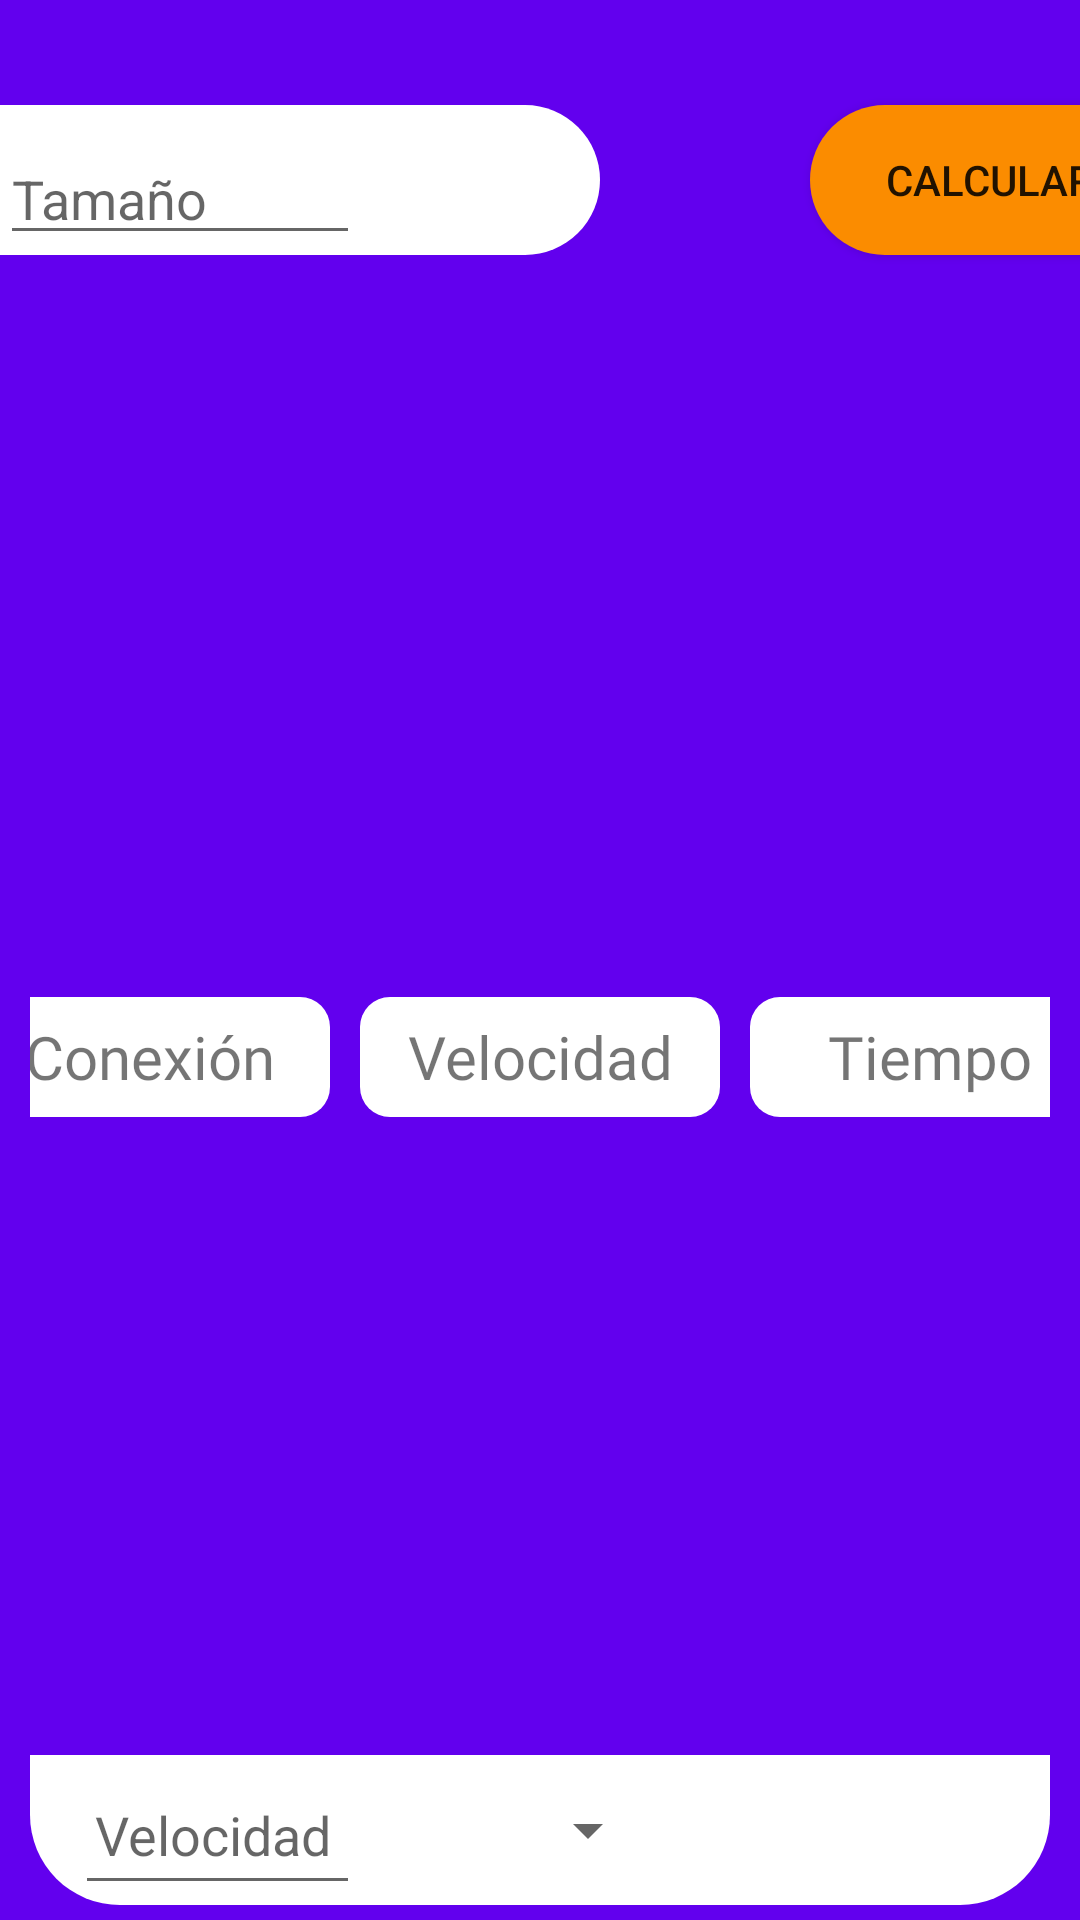

Produce the Android XML layout that renders to this screen, including the resource entries it uses.
<!-- AndroidManifest.xml: application theme Theme.NTC -->
<!-- res/layout/fragment_table.xml -->
<?xml version="1.0" encoding="utf-8"?>
<androidx.constraintlayout.widget.ConstraintLayout xmlns:android="http://schemas.android.com/apk/res/android"
    xmlns:app="http://schemas.android.com/apk/res-auto"
    xmlns:tools="http://schemas.android.com/tools"
    android:layout_width="match_parent"
    android:layout_height="match_parent"
    android:background="@color/purple_500"
    tools:context="TableFragment">

    <LinearLayout
        android:id="@+id/linearLayout"
        android:layout_width="match_parent"
        android:layout_height="120dp"
        android:gravity="center|start"
        android:orientation="horizontal"
        app:layout_constraintEnd_toEndOf="parent"
        app:layout_constraintStart_toStartOf="parent"
        app:layout_constraintTop_toTopOf="parent">

        <com.google.android.material.textfield.TextInputLayout
            android:layout_width="120dp"
            android:layout_height="50dp"
            android:hint="Tamaño"
            android:background="@color/white"
            >
            <com.google.android.material.textfield.TextInputEditText
                android:id="@+id/filesize_text"
                android:layout_width="match_parent"
                android:layout_height="wrap_content"
                android:inputType="numberDecimal"
                android:textAlignment="textEnd"
                />
        </com.google.android.material.textfield.TextInputLayout>

        <Spinner
            android:id="@+id/capacity_spinner"
            android:layout_width="80dp"
            android:layout_height="50dp"
            android:layout_gravity="center"
            android:background="@drawable/curved_bubble"
            android:spinnerMode="dropdown" />

        <Button
            android:id="@+id/calc_button"
            android:layout_width="120dp"
            android:layout_height="50dp"
            android:layout_marginStart="70dp"
            android:background="@drawable/curved_button"
            android:focusable="true"
            android:text="CALCULAR" />
    </LinearLayout>


    
    
    
    <TableLayout
        android:id="@+id/grid"
        android:layout_width="match_parent"
        android:layout_height="0dp"
        android:alignmentMode="alignBounds"
        android:gravity="center"
        app:layout_constraintBottom_toTopOf="@+id/linearLayout1"
        app:layout_constraintEnd_toEndOf="parent"
        app:layout_constraintHorizontal_bias="0.5"
        app:layout_constraintStart_toStartOf="parent"
        app:layout_constraintTop_toBottomOf="@+id/linearLayout"
        android:layout_marginStart="10dp"
        android:layout_marginEnd="10dp">

        <TableRow android:gravity="center"
            android:layout_gravity="center">

            <TextView
                android:layout_width="120dp"
                android:layout_height="40dp"
                android:gravity="center"
                android:text="Conexión"
                android:textAlignment="center"
                android:fontFamily="@font/adobeclean_bold"
                android:textSize="20sp"
                android:background="@drawable/curved_big_bubble"
                android:layout_margin="5dp"
                />

            <TextView
                android:layout_width="120dp"
                android:layout_height="40dp"
                android:fontFamily="@font/adobeclean_bold"
                android:gravity="center"
                android:text="Velocidad"
                android:textAlignment="center"
                android:textSize="20sp"
                android:background="@drawable/curved_big_bubble"
               android:layout_margin="5dp"
                />

            <TextView
                android:layout_width="120dp"
                android:layout_height="40dp"
                android:fontFamily="@font/adobeclean_bold"
                android:gravity="center"
                android:text="Tiempo"
                android:textAlignment="center"
                android:textSize="20sp"
                android:background="@drawable/curved_big_bubble"
                android:layout_margin="5dp"
                />

        </TableRow>

        <androidx.recyclerview.widget.RecyclerView
            android:id="@+id/tb_recyclerview"
            android:layout_width="match_parent"
            android:layout_height="wrap_content"
            tools:itemCount="15"
            android:background="@drawable/curved_ui"
            tools:listitem="@layout/itemlist_layout" />

    </TableLayout>

    <LinearLayout
        android:id="@+id/linearLayout1"
        android:layout_width="match_parent"
        android:layout_height="50dp"
        android:gravity="center|start"
        android:orientation="horizontal"
        app:layout_constraintBottom_toBottomOf="parent"
        app:layout_constraintEnd_toEndOf="parent"
        app:layout_constraintHorizontal_bias="0.5"
        app:layout_constraintStart_toStartOf="parent"
        app:layout_constraintTop_toBottomOf="@+id/grid"
        android:background="@drawable/curved_ui_up"
        android:layout_marginStart="10dp"
        android:layout_marginEnd="10dp"
        android:layout_marginBottom="5dp">

        <com.google.android.material.textfield.MaterialAutoCompleteTextView
            android:id="@+id/speed_text"
            android:layout_width="95dp"
            android:layout_height="50dp"
            android:hint="Velocidad"
            android:inputType="numberDecimal"
            android:layout_marginStart="15dp"
            android:paddingEnd="10dp"
            android:textAlignment="textEnd"/>

        <Spinner
            android:id="@+id/speed_spinner"
            android:layout_width="100dp"
            android:layout_height="50dp"
            android:layout_gravity="center"
            android:spinnerMode="dropdown" />
        <TextView
            android:id="@+id/custom_speed"
            android:layout_width="120dp"
            android:layout_height="match_parent"
            android:layout_marginLeft="45dp"
            android:textAlignment="center"
            android:gravity="center"
            android:textSize="20sp"
            />
    </LinearLayout>


</androidx.constraintlayout.widget.ConstraintLayout>
<!-- res/layout/itemlist_layout.xml (included above) -->
<?xml version="1.0" encoding="utf-8"?>
<TableLayout xmlns:android="http://schemas.android.com/apk/res/android"
    android:layout_width="match_parent"
    android:layout_height="wrap_content"
    android:layout_marginStart="10dp"
    android:layout_marginEnd="10dp"
    xmlns:app="http://schemas.android.com/apk/res-auto"
    >
    <TableRow
        android:gravity="center">
        <TextView
            android:id="@+id/c_name"
            android:layout_height="50dp"
            android:layout_width="120dp"
            android:text="item 1"
            android:gravity="center"
            android:textSize="19sp"
            android:textAlignment="center"
            android:fontFamily="@font/adobeclean_it_bold"
            android:layout_weight="1"
            android:layout_marginRight="5dp"
            />
        <TextView
            android:id="@+id/c_speed"
            android:layout_height="50dp"
            android:layout_width="120dp"
            android:text="item 2"
            android:layout_weight="1"
            android:gravity="center"
            android:textSize="19sp"
            android:textAlignment="center"
            android:fontFamily="@font/adobeclean_it_bold"
            />
        <TextView
            android:id="@+id/c_time"
            android:layout_height="50dp"
            android:layout_width="120dp"
            android:text="item 3"
            android:gravity="center"
            android:textSize="19sp"
            android:textAlignment="center"
            android:fontFamily="@font/adobeclean_it_bold"
            android:layout_weight="1"
            android:layout_marginLeft="5dp"
            />

    </TableRow>

</TableLayout>
<!-- resources referenced by this layout -->
<resources>
  <color name="purple_500">#FF6200EE</color>
  <color name="white">#FFFFFFFF</color>
  <!-- drawable curved_big_bubble (drawable) -->
  <?xml version="1.0" encoding="utf-8"?>
  <shape xmlns:android="http://schemas.android.com/apk/res/android"
      android:shape="rectangle">
      <solid
          android:color="@color/white"/>
      <corners
         android:radius="10dp"/>
  
  
  </shape>
  <!-- drawable curved_bubble (drawable) -->
  <?xml version="1.0" encoding="utf-8"?>
  <shape xmlns:android="http://schemas.android.com/apk/res/android"
      android:shape="rectangle">
      <solid
          android:color="@color/white"/>
      <corners
          android:topRightRadius="30dp"
          android:bottomRightRadius="30dp"/>
  
  
  </shape>
  <!-- drawable curved_button (drawable) -->
  <?xml version="1.0" encoding="utf-8"?>
  <shape xmlns:android="http://schemas.android.com/apk/res/android"
      android:shape="rectangle">
      <solid
          android:color="#FB8C00"
          />
  
  
      <corners
          android:radius="30dp"/>
  
  </shape>
  <!-- drawable curved_ui (drawable) -->
  <?xml version="1.0" encoding="utf-8"?>
  <shape xmlns:android="http://schemas.android.com/apk/res/android"
      android:shape="rectangle">
      <solid
          android:color="@color/white"
          />
      <corners
          android:topLeftRadius="30dp"
          android:topRightRadius="30dp"
          />
  
  </shape>
  <!-- drawable curved_ui_up (drawable) -->
  <?xml version="1.0" encoding="utf-8"?>
  <shape xmlns:android="http://schemas.android.com/apk/res/android"
      android:shape="rectangle">
      <solid
          android:color="@color/white"
          />
      <corners
          android:bottomLeftRadius="30dp"
          android:bottomRightRadius="30dp"
          />
  
  </shape>
  <style name="Theme.NTC" parent="Theme.AppCompat.DayNight.NoActionBar">
          
          <item name="colorPrimary">@color/purple_500</item>
          <item name="colorPrimaryDark">@color/purple_700</item>
          <item name="colorAccent">@color/purple_700</item>
          
      </style>
  <color name="purple_700">#FF3700B3</color>
</resources>
